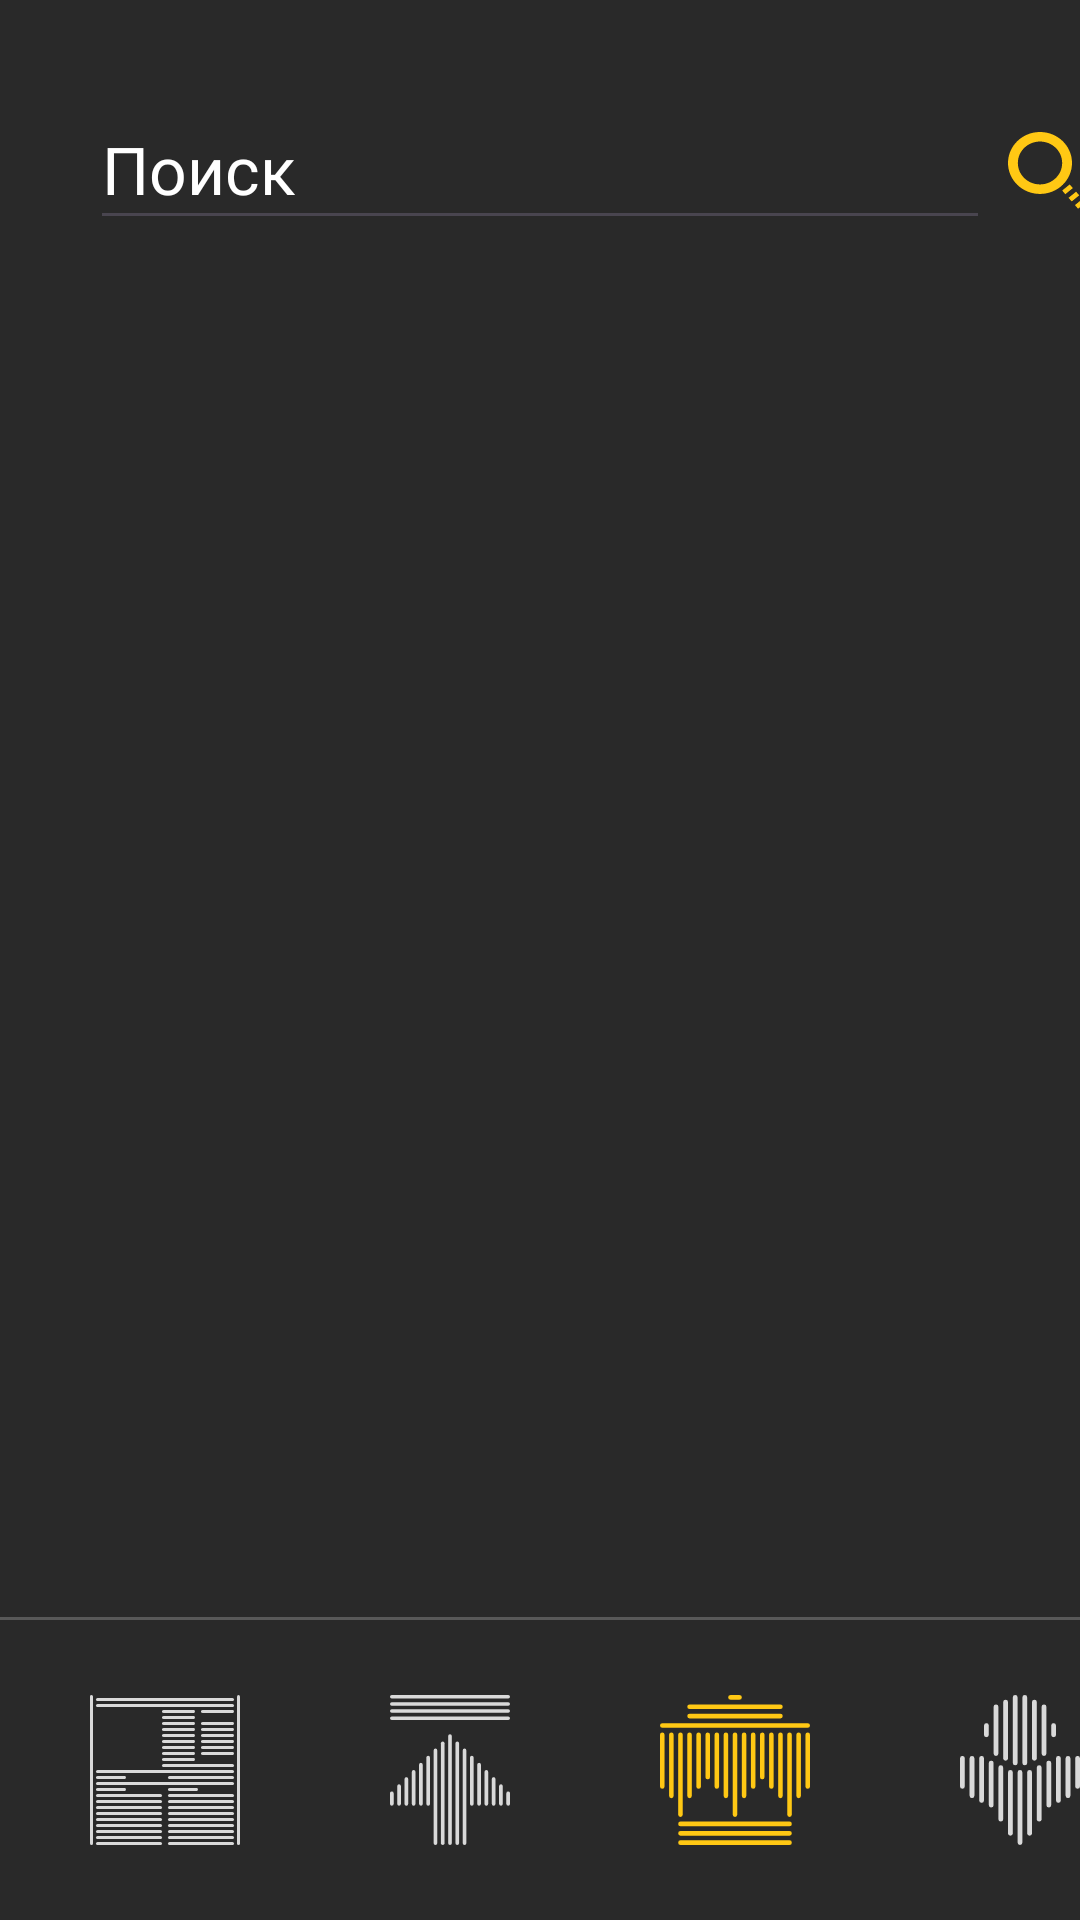

Reconstruct the res/layout file that produces this screen, plus the resources it refers to.
<!-- AndroidManifest.xml: application theme Theme.SoundMarketplaceApp -->
<!-- res/layout/activity_store_page.xml -->
<?xml version="1.0" encoding="utf-8"?>
<androidx.constraintlayout.widget.ConstraintLayout xmlns:android="http://schemas.android.com/apk/res/android"
    xmlns:app="http://schemas.android.com/apk/res-auto"
    android:layout_width="match_parent"
    android:layout_height="match_parent"
    xmlns:tools="http://schemas.android.com/tools"
    android:background="@color/darkgrey">

    <EditText
        android:id="@+id/editSearch"
        android:layout_width="300dp"
        android:layout_height="50dp"
        android:fontFamily="@font/spectral_regular"
        android:hint="Поиск"
        android:textColor="@color/white"
        android:textColorHint="@color/white"
        android:textSize="22sp"
        android:layout_marginTop="30dp"
        app:layout_constraintEnd_toEndOf="parent"
        app:layout_constraintStart_toStartOf="parent"
        app:layout_constraintTop_toTopOf="parent" />

    <ImageButton
        android:id="@+id/btnSearch"
        android:layout_width="40dp"
        android:layout_height="40dp"
        android:layout_marginTop="38dp"
        android:src="@drawable/ic_search_onclk"
        android:background="@color/darkgrey"
        app:layout_constraintStart_toEndOf="@+id/editSearch"
        app:layout_constraintTop_toTopOf="parent" />

    <ListView
        android:id="@+id/soundListView"
        android:layout_width="300dp"
        android:layout_height="600dp"
        android:layout_marginTop="30dp"
        app:layout_constraintEnd_toEndOf="parent"
        app:layout_constraintStart_toStartOf="parent"
        app:layout_constraintTop_toBottomOf="@+id/editSearch" />

    <LinearLayout
        android:id="@+id/player_controls"
        android:layout_width="match_parent"
        android:layout_height="wrap_content"
        android:layout_marginTop="16dp"
        android:orientation="horizontal"
        app:layout_constraintTop_toBottomOf="@id/soundListView"
        android:visibility="gone"
        >

        <Button
            android:id="@+id/btnPlay"
            android:layout_width="0dp"
            android:layout_height="wrap_content"
            android:layout_weight="1"
            android:background="@color/yellow"
            android:text="Play" />

        <Button
            android:id="@+id/btnPause"
            android:layout_width="0dp"
            android:layout_height="wrap_content"
            android:layout_weight="1"
            android:background="@color/yellow"
            android:text="Pause" />
    </LinearLayout>

    <ImageButton
        android:id="@+id/imgbtn_news_store"
        android:layout_width="50dp"
        android:layout_height="50dp"
        android:layout_marginStart="30dp"
        android:layout_marginBottom="25dp"
        android:background="@color/darkgrey"
        android:src="@drawable/ic_news"
        app:layout_constraintBottom_toBottomOf="parent"
        app:layout_constraintStart_toStartOf="parent"
        tools:ignore="MissingConstraints" />

    <ImageButton
        android:id="@+id/imgbtn_upload_store"
        android:layout_width="40dp"
        android:layout_height="50dp"
        android:background="@color/darkgrey"
        android:src="@drawable/ic_upload"
        android:layout_marginStart="50dp"
        android:layout_marginBottom="25dp"
        app:layout_constraintBottom_toBottomOf="parent"
        app:layout_constraintStart_toEndOf="@+id/imgbtn_news_store"
        tools:ignore="ContentDescription" />

    <ImageButton
        android:id="@+id/imgbtn_store_store"
        android:layout_width="50dp"
        android:layout_height="50dp"
        android:background="@color/darkgrey"
        android:src="@drawable/ic_store_onclk"
        android:layout_marginStart="50dp"
        android:layout_marginBottom="25dp"
        app:layout_constraintBottom_toBottomOf="parent"
        app:layout_constraintStart_toEndOf="@+id/imgbtn_upload_store"
        tools:ignore="ContentDescription" />

    <ImageButton
        android:id="@+id/imgbtn_profile_store"
        android:layout_width="40dp"
        android:layout_height="50dp"
        android:background="@color/darkgrey"
        android:src="@drawable/ic_profile"
        android:layout_marginStart="50dp"
        android:layout_marginBottom="25dp"
        app:layout_constraintBottom_toBottomOf="parent"
        app:layout_constraintStart_toEndOf="@+id/imgbtn_store_store"
        tools:ignore="ContentDescription" />

    <FrameLayout
        android:layout_width="410dp"
        android:layout_height="1dp"
        android:background="@color/lightgrey"
        android:layout_marginBottom="25dp"
        app:layout_constraintBottom_toTopOf="@+id/imgbtn_upload_store"
        tools:ignore="MissingConstraints" />


</androidx.constraintlayout.widget.ConstraintLayout>
<!-- resources referenced by this layout -->
<resources>
  <color name="darkgrey">#292929</color>
  <color name="lightgrey">#585858</color>
  <color name="white">#FFFFFFFF</color>
  <color name="yellow">#FFC814</color>
  <!-- drawable ic_news: vector/xml drawable (drawable, 8993 chars, omitted) -->
  <!-- drawable ic_profile: vector/xml drawable (drawable, 4846 chars, omitted) -->
  <!-- drawable ic_search_onclk (drawable) -->
  <vector xmlns:android="http://schemas.android.com/apk/res/android"
      android:width="28dp"
      android:height="28dp"
      android:viewportWidth="28"
      android:viewportHeight="28">
    <path
        android:pathData="M10.67,20.652C16.562,20.652 21.339,16.029 21.339,10.326C21.339,4.623 16.562,0 10.67,0C4.777,0 0,4.623 0,10.326C0,16.029 4.777,20.652 10.67,20.652ZM10.67,17.475C14.75,17.475 18.057,14.275 18.057,10.327C18.057,6.379 14.75,3.178 10.67,3.178C6.591,3.178 3.284,6.379 3.284,10.327C3.284,14.275 6.591,17.475 10.67,17.475Z"
        android:fillColor="#FFC814"
        android:fillType="evenOdd"/>
    <path
        android:pathData="M28,25.958l-2.515,2.042l-1.055,-1.217l2.515,-2.042z"
        android:fillColor="#FFC814"/>
    <path
        android:pathData="M25.875,23.536l-2.515,2.042l-1.055,-1.217l2.515,-2.042z"
        android:fillColor="#FFC814"/>
    <path
        android:pathData="M23.751,21.114l-2.515,2.042l-1.055,-1.217l2.515,-2.042z"
        android:fillColor="#FFC814"/>
    <path
        android:pathData="M21.626,18.692l-2.515,2.042l-1.055,-1.217l2.515,-2.042z"
        android:fillColor="#FFC814"/>
  </vector>
  <!-- drawable ic_store_onclk: vector/xml drawable (drawable, 6348 chars, omitted) -->
  <!-- drawable ic_upload: vector/xml drawable (drawable, 5882 chars, omitted) -->
  <style name="Theme.SoundMarketplaceApp" parent="Base.Theme.SoundMarketplaceApp" />
  <style name="Base.Theme.SoundMarketplaceApp" parent="Theme.Material3.DayNight.NoActionBar">
          
          
      </style>
</resources>
